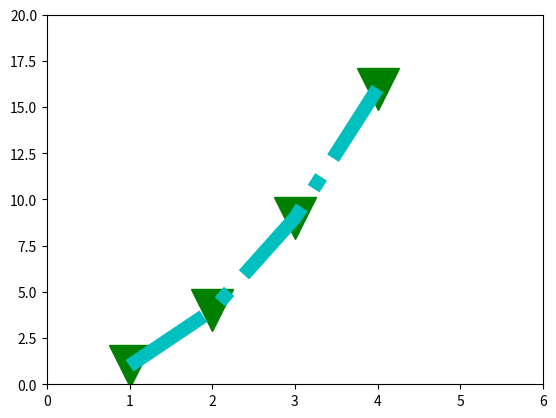

The script that saved this image:
import matplotlib.pyplot as plt
plt.plot([1,2,3,4], [1,4,9,16], 'gv', markersize=30)
plt.plot([1,2,3,4], [1,4,9,16], '-.c', linewidth=10)
plt.axis([0, 6, 0, 20])
plt.show()

'''
import matplotlib.pyplot as plt
plt.plot([1,2,3,4], [1,4,9,16])
plt.ylabel('power of communism')
plt.xlabel('number of people')
plt.show()
'''
